The GitHub repository Bangsenjata/AI-Detect-FruitVegetable contains a labelled image folder "datasets" with 11 categories: Brokoli, Terong, Wortel, anggur, apel, brokoli, jeruk, manggis, pisang, terong, wortel. Examples follow, each with its label.

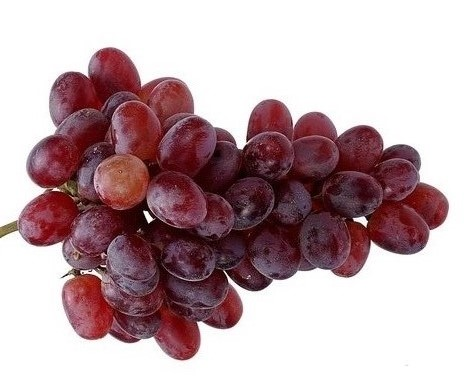
Label: anggur

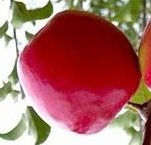
Label: apel

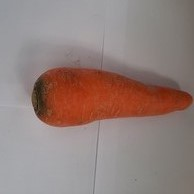
Label: Wortel

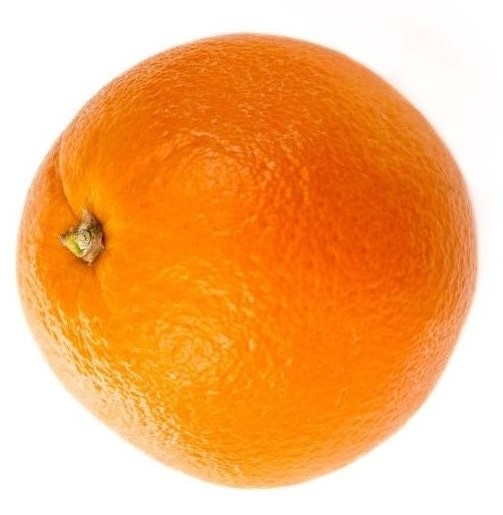
Label: jeruk

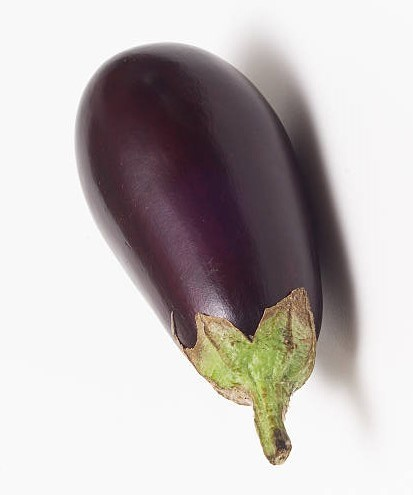
Label: Terong

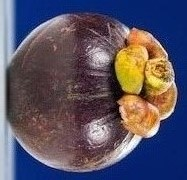
Label: manggis
